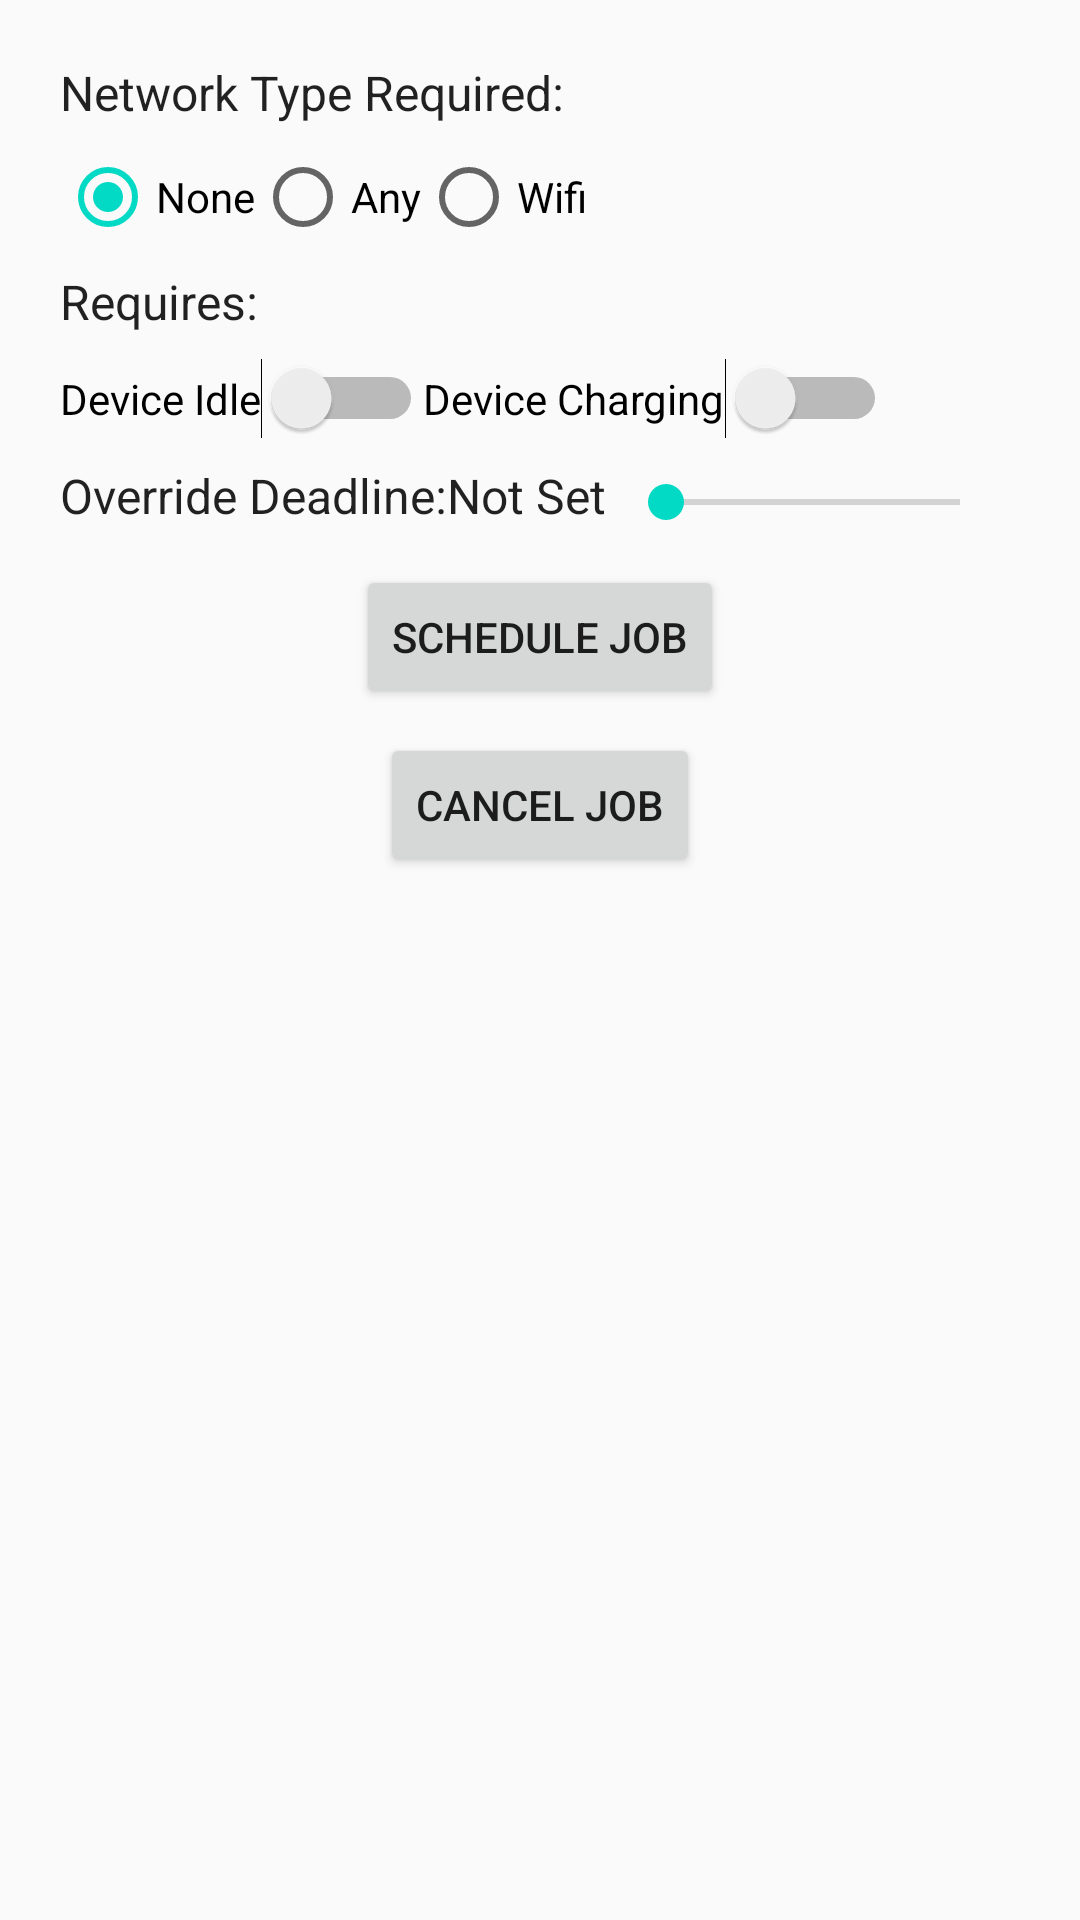

Android layout source for this screen:
<!-- AndroidManifest.xml: application theme AppTheme -->
<!-- res/layout/activity_notification_scheduler.xml -->
<?xml version="1.0" encoding="utf-8"?>
<LinearLayout

    xmlns:android="http://schemas.android.com/apk/res/android"
    android:layout_width="match_parent"
    android:layout_height="match_parent"
    android:orientation="vertical"
    android:padding="16dp">

    <TextView
        android:layout_width="wrap_content"
        android:layout_height="wrap_content"
        android:text="Network Type Required: "
        android:textAppearance="@style/TextAppearance.AppCompat.Subhead"
        android:layout_margin="4dp"/>
    <RadioGroup
        android:layout_width="wrap_content"
        android:layout_height="wrap_content"
        android:orientation="horizontal"
        android:id="@+id/networkOptions"
        android:layout_margin="4dp">
        <RadioButton
        android:layout_width="wrap_content"
        android:layout_height="wrap_content"
        android:text="None"
        android:id="@+id/noNetwork"
        android:checked="true"/>
        <RadioButton
            android:layout_width="wrap_content"
            android:layout_height="wrap_content"
            android:text="Any"
            android:id="@+id/anyNetwork" />
        <RadioButton
            android:layout_width="wrap_content"
            android:layout_height="wrap_content"
            android:text="Wifi"
            android:id="@+id/wifiNetwork" />

    </RadioGroup>

    <TextView
        android:layout_width="wrap_content"
        android:layout_height="wrap_content"
        android:text="Requires: "
        android:textAppearance="@style/TextAppearance.AppCompat.Subhead"
        android:layout_margin="4dp"/>
    <LinearLayout
        android:layout_width="match_parent"
        android:layout_height="wrap_content"
        android:orientation="horizontal"
        android:layout_margin="4dp">


    <Switch
        android:layout_width="wrap_content"
        android:layout_height="wrap_content"
        android:text="Device Idle"
        android:id="@+id/idleSwitch" />
    <Switch
        android:layout_width="wrap_content"
        android:layout_height="wrap_content"
        android:text="Device Charging"
        android:id="@+id/chargingSwitch" />
</LinearLayout>
    <LinearLayout
        android:layout_width="match_parent"
        android:layout_height="wrap_content"
        android:orientation="horizontal"
        android:layout_margin="4dp">

        <TextView
            android:layout_width="wrap_content"
            android:layout_height="wrap_content"
            android:text="Override Deadline:"
            android:id="@+id/seekBarLabel"
            android:textAppearance="@style/TextAppearance.AppCompat.Subhead"/>
        <TextView
            android:layout_width="wrap_content"
            android:layout_height="wrap_content"
            android:text="Not Set"
            android:id="@+id/seekBarProgress"
            android:textAppearance="@style/TextAppearance.AppCompat.Subhead"/>
        <SeekBar
        android:layout_width="match_parent"
        android:layout_height="wrap_content"
            android:id="@+id/seekBar"
            android:layout_margin="4dp"
        />
    </LinearLayout>

    <Button
        android:layout_width="wrap_content"
        android:layout_height="wrap_content"
        android:text="Schedule Job"
        android:onClick="scheduleJob"
        android:layout_gravity="center_horizontal"
        android:layout_margin="4dp"/>
    <Button
        android:layout_width="wrap_content"
        android:layout_height="wrap_content"
        android:text="Cancel Job"
        android:onClick="cancelJobs"
        android:layout_gravity="center_horizontal"
        android:layout_margin="4dp"/>

</LinearLayout>
<!-- resources referenced by this layout -->
<resources>
  <style name="AppTheme" parent="Theme.AppCompat.Light.DarkActionBar">
          
          <item name="colorPrimary">@color/colorPrimary</item>
          <item name="colorPrimaryDark">@color/colorPrimaryDark</item>
          <item name="colorAccent">@color/colorAccent</item>
      </style>
  <!-- not gathered from this repository: default colours our renderer supplied (Android Studio template values) -->
  <color name="colorPrimary">#FF6200EE</color>
  <color name="colorPrimaryDark">#FF3700B3</color>
  <color name="colorAccent">#FF03DAC5</color>
</resources>
